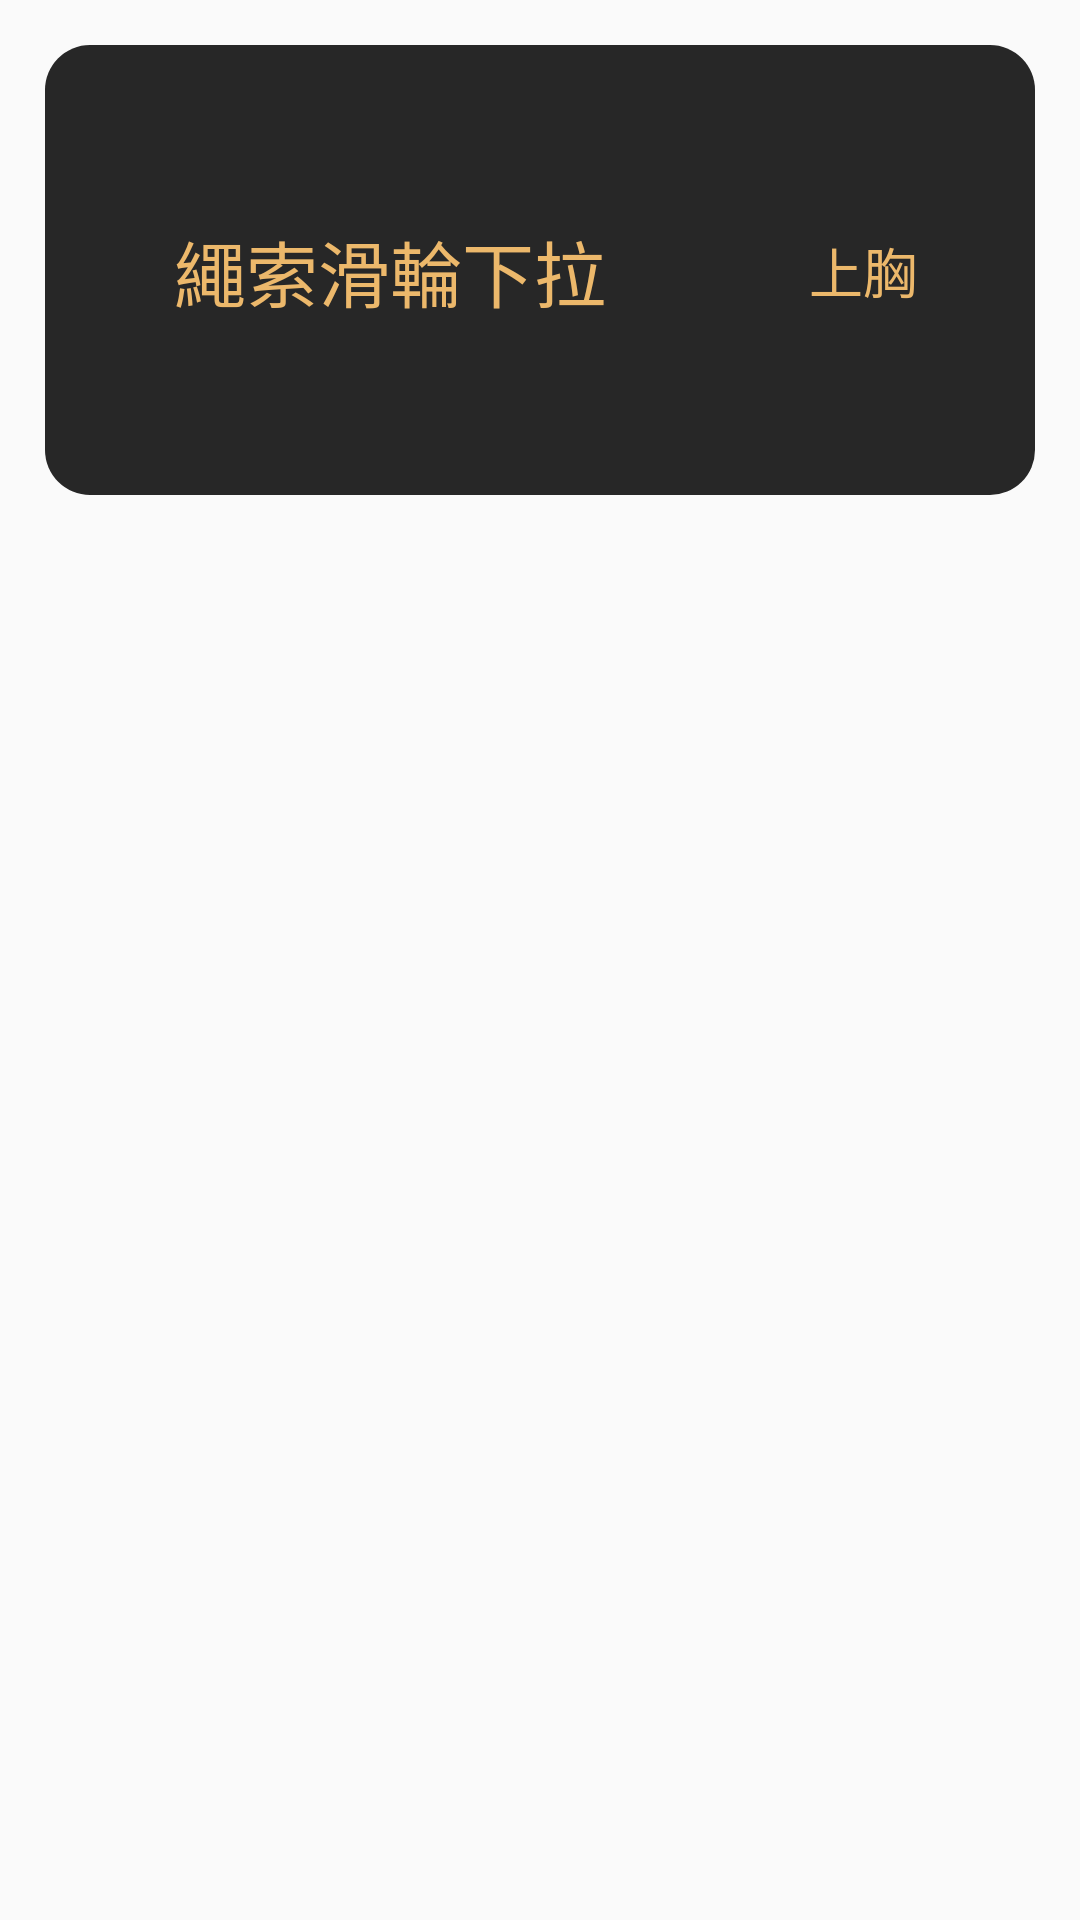

Layout XML and referenced resources for this Android screen:
<!-- AndroidManifest.xml: application theme Fitness -->
<!-- res/layout/rv_example.xml -->
<?xml version="1.0" encoding="utf-8"?>
<FrameLayout xmlns:android="http://schemas.android.com/apk/res/android"
    android:layout_width="match_parent"
    android:layout_height="wrap_content"
    xmlns:app="http://schemas.android.com/apk/res-auto">
    
    <androidx.constraintlayout.widget.ConstraintLayout
        android:id="@+id/item_layout"
        android:layout_width="match_parent"
        android:layout_height="150dp"
        android:background="@drawable/rv_item_style"
        android:layout_marginHorizontal="15dp"
        android:layout_marginTop="15dp">

        <TextView
            android:id="@+id/tv_item_title"
            android:layout_width="200dp"
            android:layout_height="wrap_content"

            android:text="繩索滑輪下拉"
            android:textSize="24sp"
            android:textColor="@color/mainColor"
            android:gravity="center"
            app:layout_constraintTop_toTopOf="parent"
            app:layout_constraintBottom_toBottomOf="parent"
            app:layout_constraintStart_toStartOf="parent"
            android:layout_margin="15dp"/>
        <TextView
            android:id="@+id/tv_item_title2"
            android:layout_width="140dp"
            android:layout_height="wrap_content"

            android:text="上胸"
            android:textSize="18sp"
            android:textColor="@color/mainColor"
            android:gravity="center"
            app:layout_constraintTop_toTopOf="parent"
            app:layout_constraintBottom_toBottomOf="parent"
            app:layout_constraintStart_toEndOf="@id/tv_item_title"
            app:layout_constraintEnd_toEndOf="parent"
            android:layout_margin="15dp"/>

    </androidx.constraintlayout.widget.ConstraintLayout>

</FrameLayout>
<!-- resources referenced by this layout -->
<resources>
  <color name="mainColor">#ECB86B</color>
  <!-- drawable rv_item_style (drawable) -->
  <?xml version="1.0" encoding="utf-8"?>
  <ripple xmlns:android="http://schemas.android.com/apk/res/android"
      android:color="#ffffff">
  
  
      
      <item>
  
          <shape>
              
              
              
              <corners android:radius="15dp"/>
              <solid android:color="@color/dark"/>
          </shape>
      </item>
  
  
  
  
  </ripple>
  <style name="Fitness" parent="Theme.AppCompat.Light.NoActionBar">
          
          <item name="colorPrimary">@color/dark</item>
          <item name="colorPrimaryDark">@color/dark</item>
          <item name="colorAccent">@color/colorAccent</item>
      </style>
  <color name="dark">#272727</color>
  <color name="colorAccent">#ECB86B</color>
</resources>
